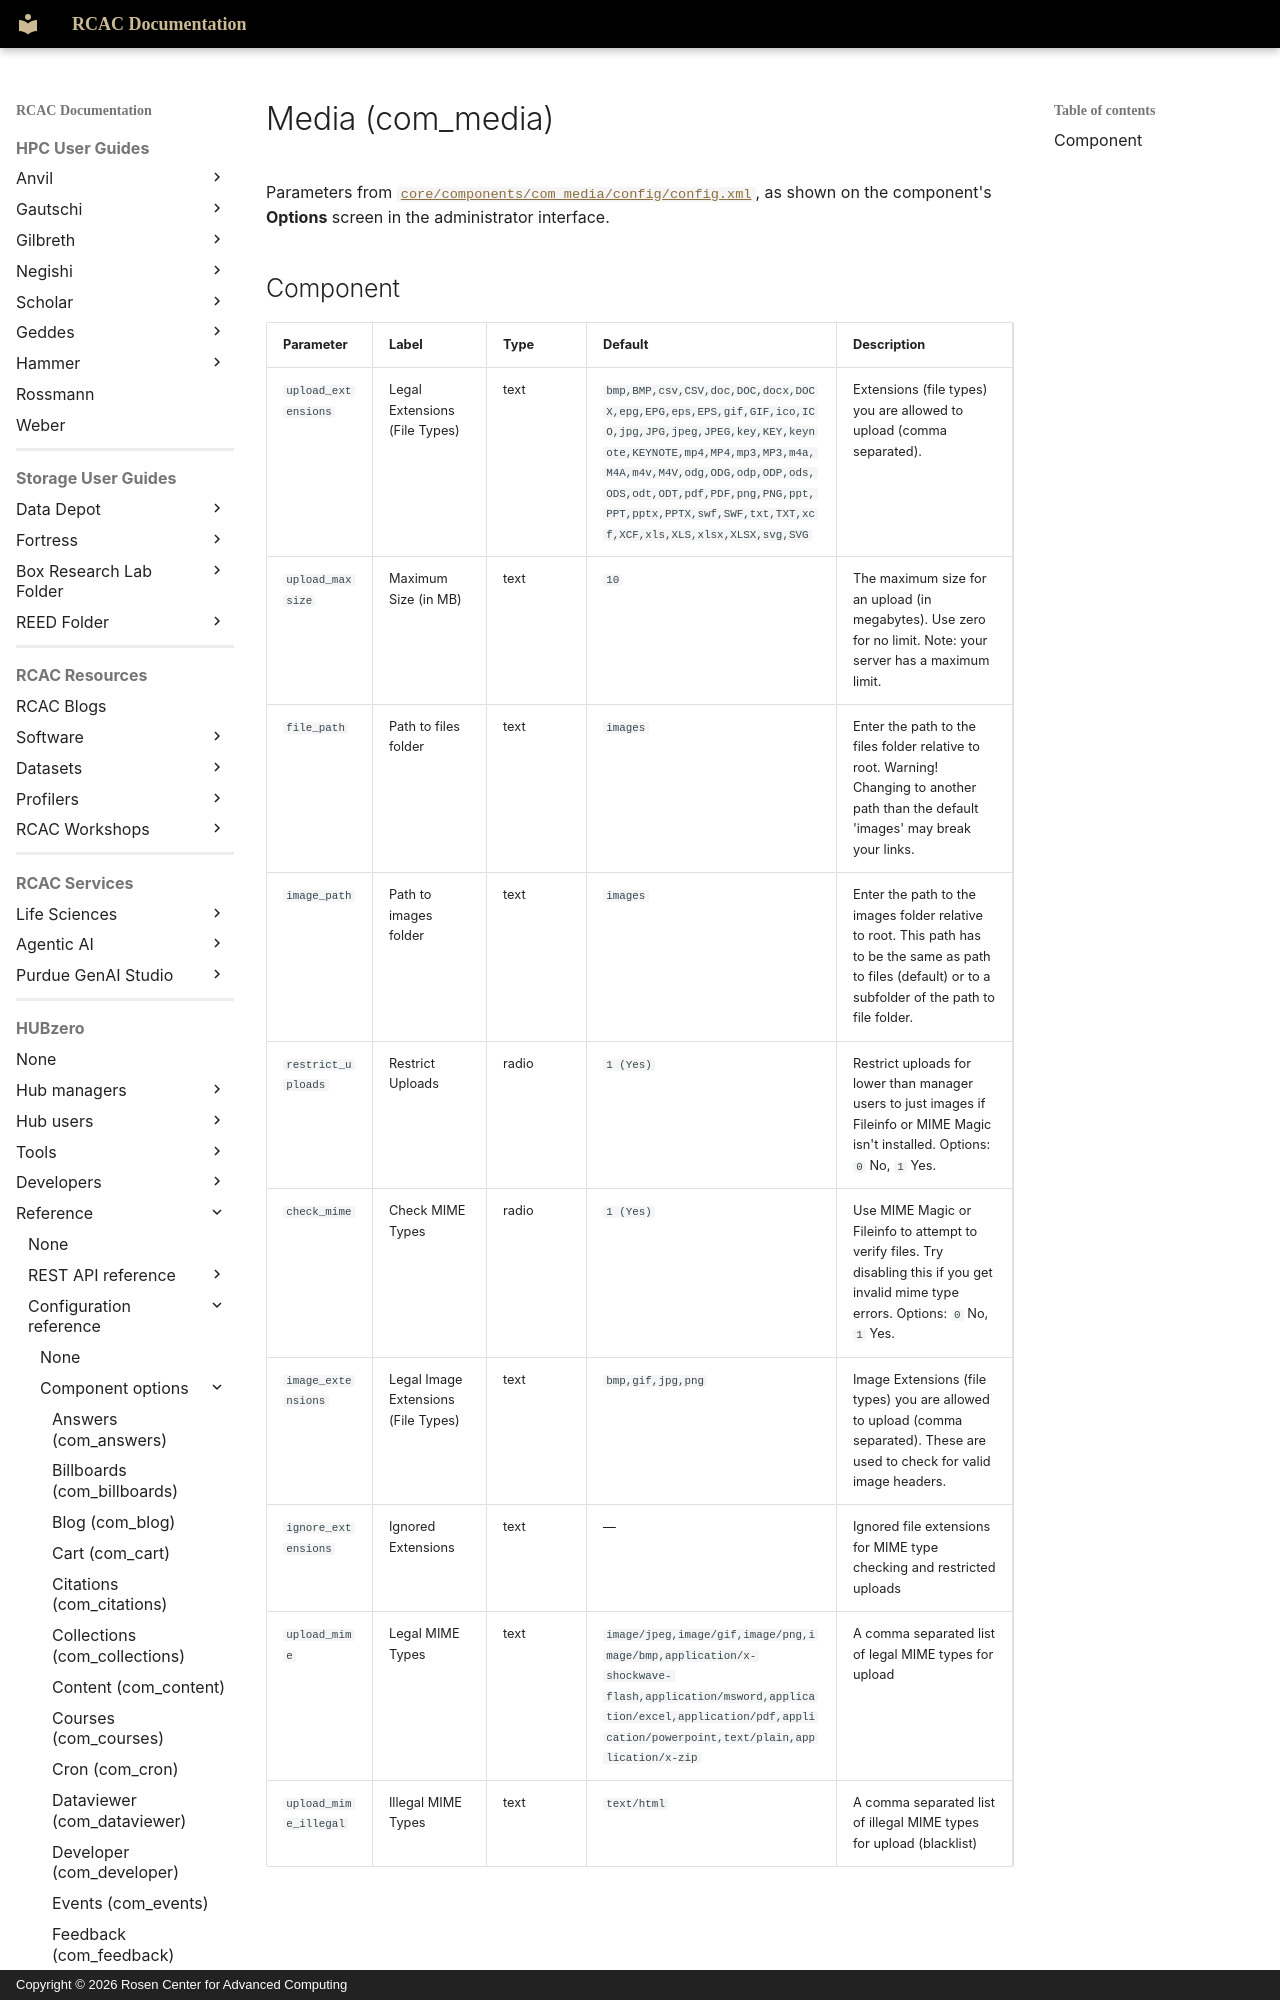

repository: PurdueRCAC/RCAC-Docs · page: hubzero/reference/configuration/components/media/index.html · generator: mkdocs · copyright: Copyright © 2026 Rosen Center for Advanced Computing

---
tags:
- HUBzero
render_macros: false
hubzero:
  upstream: docs/reference/configuration/components/media.md
  commit: 9c1a8c678002bdfb41860f90915a3589ab60339e
  status: generated
  source: core/components/com_media/config/config.xml
---

# Media (com_media)

Parameters from [`core/components/com_media/config/config.xml`](https://github.com/hubzero/hubzero-cms/blob/9c1a8c678002bdfb41860f90915a3589ab60339e/core/components/com_media/config/config.xml), as shown on the component's **Options** screen in the administrator interface.
